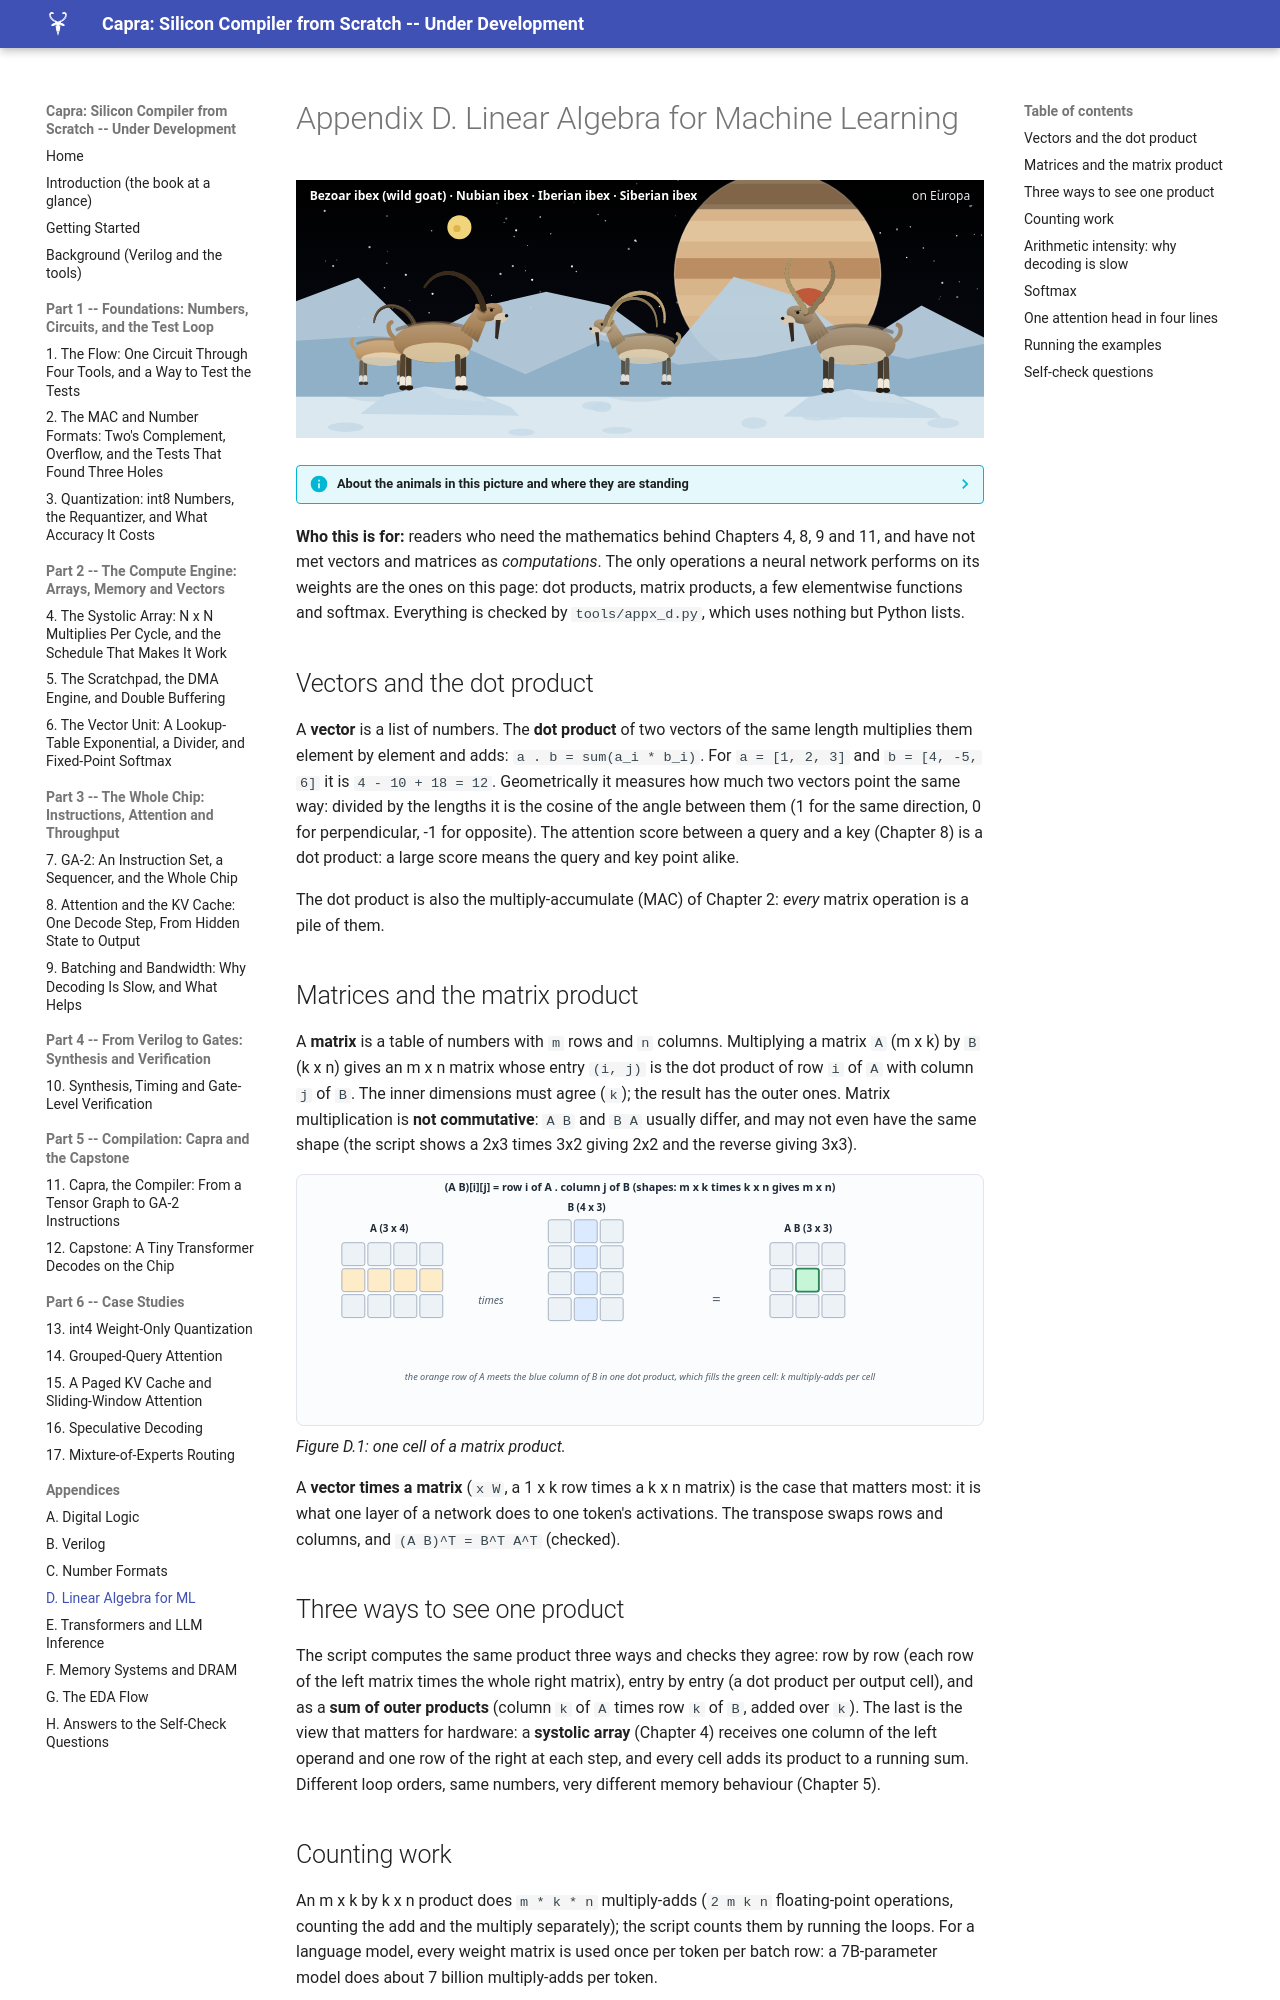

repository: MaximumBeings/silicon_compiler_from_scratch · page: appendix/d-linear-algebra/index.html · generator: mkdocs

# Appendix D. Linear Algebra for Machine Learning

![appx-d](../assets/art/appx-d.svg)

--8<-- "docs/assets/art/appx-d.md"


**Who this is for:** readers who need the mathematics behind Chapters 4, 8, 9 and 11, and have not met vectors and matrices as *computations*. The only operations a neural network performs on its weights are the ones on this page: dot products, matrix products, a few elementwise functions and softmax. Everything is checked by `tools/appx_d.py`, which uses nothing but Python lists.

## Vectors and the dot product

A **vector** is a list of numbers. The **dot product** of two vectors of the same length multiplies them element by element and adds: `a . b = sum(a_i * b_i)`. For `a = [1, 2, 3]` and `b = [4, -5, 6]` it is `4 - 10 + 18 = 12`. Geometrically it measures how much two vectors point the same way: divided by the lengths it is the cosine of the angle between them (1 for the same direction, 0 for perpendicular, -1 for opposite). The attention score between a query and a key (Chapter 8) is a dot product: a large score means the query and key point alike.

The dot product is also the multiply-accumulate (MAC) of Chapter 2: *every* matrix operation is a pile of them.

## Matrices and the matrix product

A **matrix** is a table of numbers with `m` rows and `n` columns. Multiplying a matrix `A` (m x k) by `B` (k x n) gives an m x n matrix whose entry `(i, j)` is the dot product of row `i` of `A` with column `j` of `B`. The inner dimensions must agree (`k`); the result has the outer ones. Matrix multiplication is **not commutative**: `A B` and `B A` usually differ, and may not even have the same shape (the script shows a 2x3 times 3x2 giving 2x2 and the reverse giving 3x3).

![an orange row of A and a blue column of B meet in a dot product that fills one green cell of the product](../assets/fig/appx-d-matmul.svg)
*Figure D.1: one cell of a matrix product.*

A **vector times a matrix** (`x W`, a 1 x k row times a k x n matrix) is the case that matters most: it is what one layer of a network does to one token's activations. The transpose swaps rows and columns, and `(A B)^T = B^T A^T` (checked).
